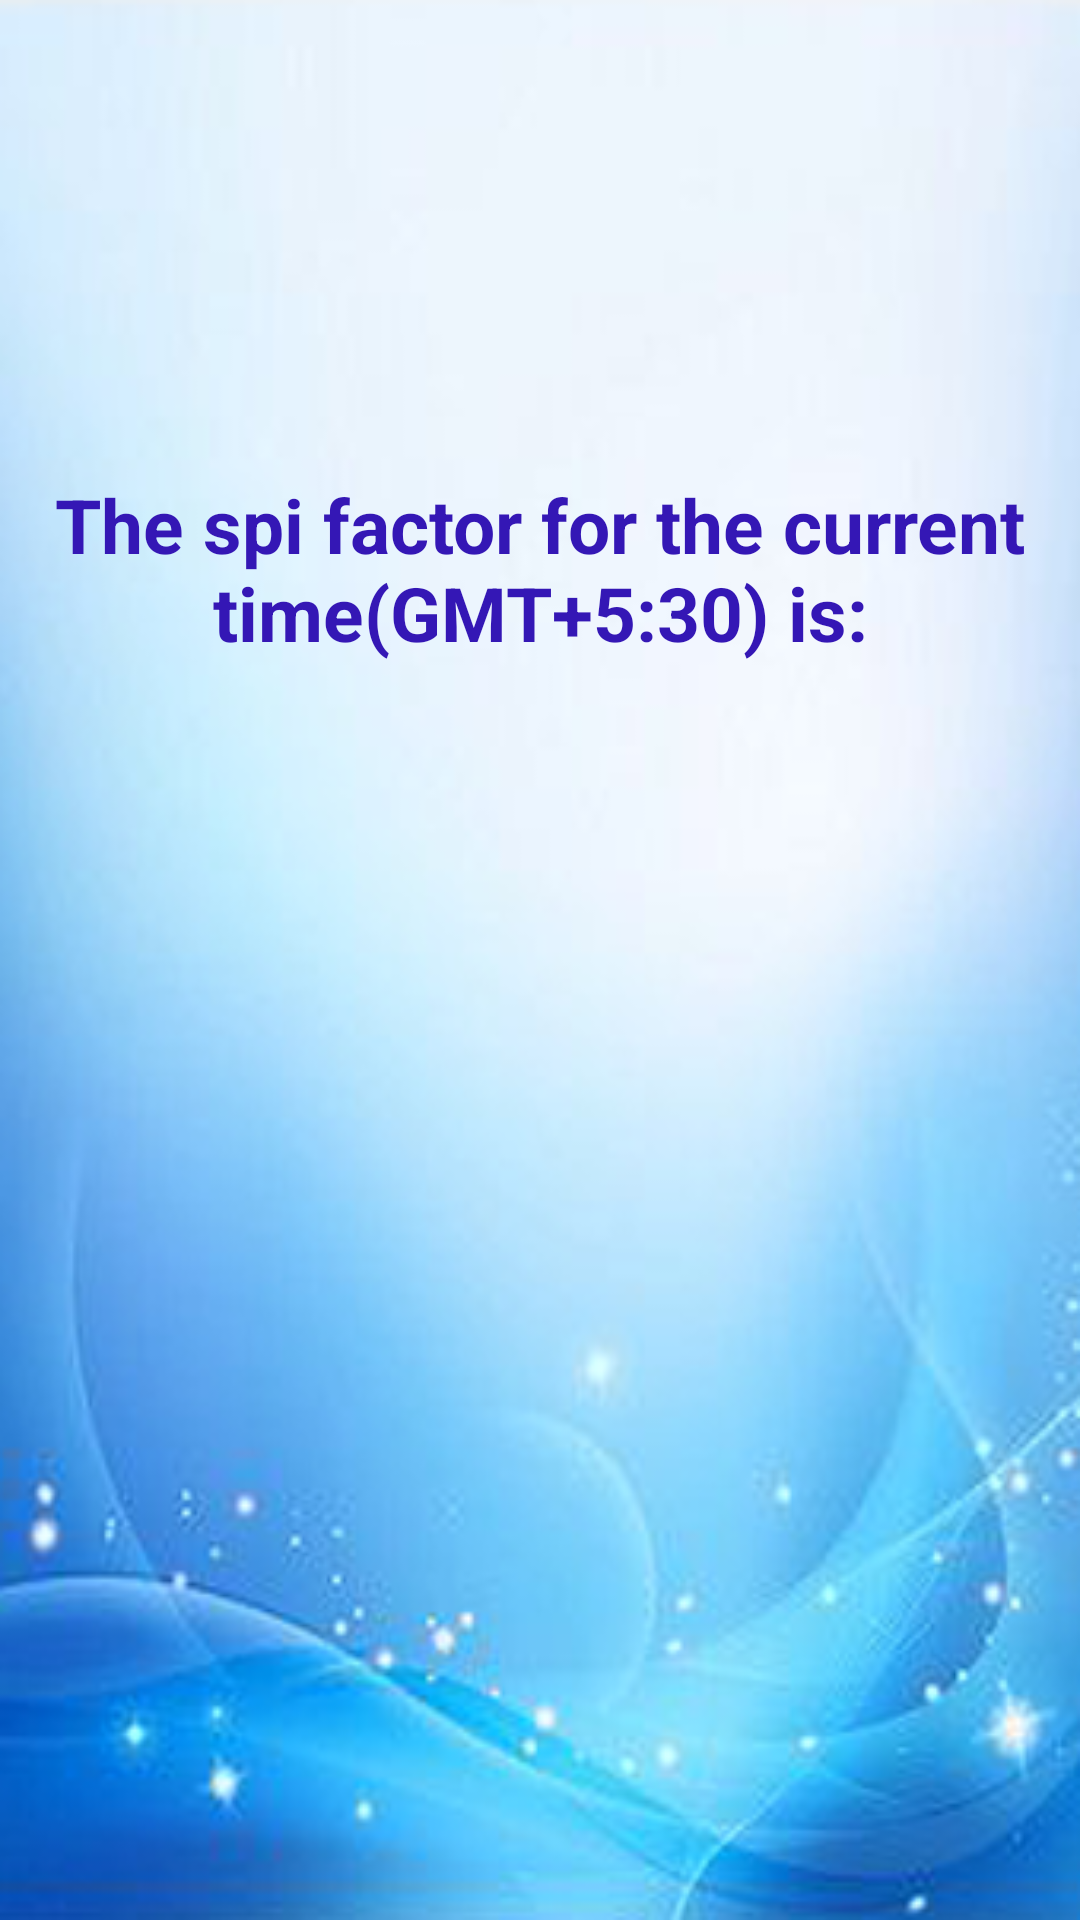

Produce the Android XML layout that renders to this screen, including the resource entries it uses.
<!-- AndroidManifest.xml: application theme Theme.Spider -->
<!-- res/layout/activity_spifactor.xml -->
<?xml version="1.0" encoding="utf-8"?>
<androidx.constraintlayout.widget.ConstraintLayout xmlns:android="http://schemas.android.com/apk/res/android"
    xmlns:app="http://schemas.android.com/apk/res-auto"
    xmlns:tools="http://schemas.android.com/tools"
    android:layout_width="match_parent"
    android:layout_height="match_parent"
    android:background="@drawable/newbg"
    tools:context=".Spifactor">
    #27CA16

    <TextView
        android:id="@+id/textView2"
        android:layout_width="329dp"
        android:layout_height="91dp"
        android:layout_marginTop="144dp"
        android:gravity="center"
        android:text="The spi factor for the current time(GMT+5:30) is:"
        android:textColor="#3417B5"
        android:textSize="25dp"
        android:textStyle="bold"
        app:layout_constraintEnd_toEndOf="parent"
        app:layout_constraintHorizontal_bias="0.509"
        app:layout_constraintStart_toStartOf="parent"
        app:layout_constraintTop_toTopOf="parent" />

    <TextView
        android:id="@+id/spires"
        android:layout_width="292dp"
        android:layout_height="86dp"
        android:layout_marginBottom="260dp"
        android:gravity="center"
        android:textColor="#3417B5"
        android:textSize="25dp"
        android:textStyle="bold"
        app:layout_constraintBottom_toBottomOf="parent"
        app:layout_constraintEnd_toEndOf="parent"
        app:layout_constraintHorizontal_bias="0.495"
        app:layout_constraintStart_toStartOf="parent"
        app:layout_constraintTop_toBottomOf="@+id/textView2"
        app:layout_constraintVertical_bias="0.58" />
</androidx.constraintlayout.widget.ConstraintLayout>
<!-- resources referenced by this layout -->
<resources>
  <!-- drawable newbg: png bitmap (drawable-v24, 128528 bytes) -->
  <style name="Theme.Spider" parent="Theme.MaterialComponents.DayNight.DarkActionBar">
          
          <item name="colorPrimary">@color/purple_500</item>
          <item name="colorPrimaryVariant">@color/purple_700</item>
          <item name="colorOnPrimary">@color/white</item>
          
          <item name="colorSecondary">@color/teal_200</item>
          <item name="colorSecondaryVariant">@color/teal_700</item>
          <item name="colorOnSecondary">@color/black</item>
          
          <item name="android:statusBarColor" tools:targetApi="l">?attr/colorPrimaryVariant</item>
          
  
      </style>
  <color name="purple_500">#FF6200EE</color>
  <color name="purple_700">#FF3700B3</color>
  <color name="white">#FFFFFFFF</color>
  <color name="teal_200">#FF03DAC5</color>
  <color name="teal_700">#FF018786</color>
  <color name="black">#FF000000</color>
</resources>
